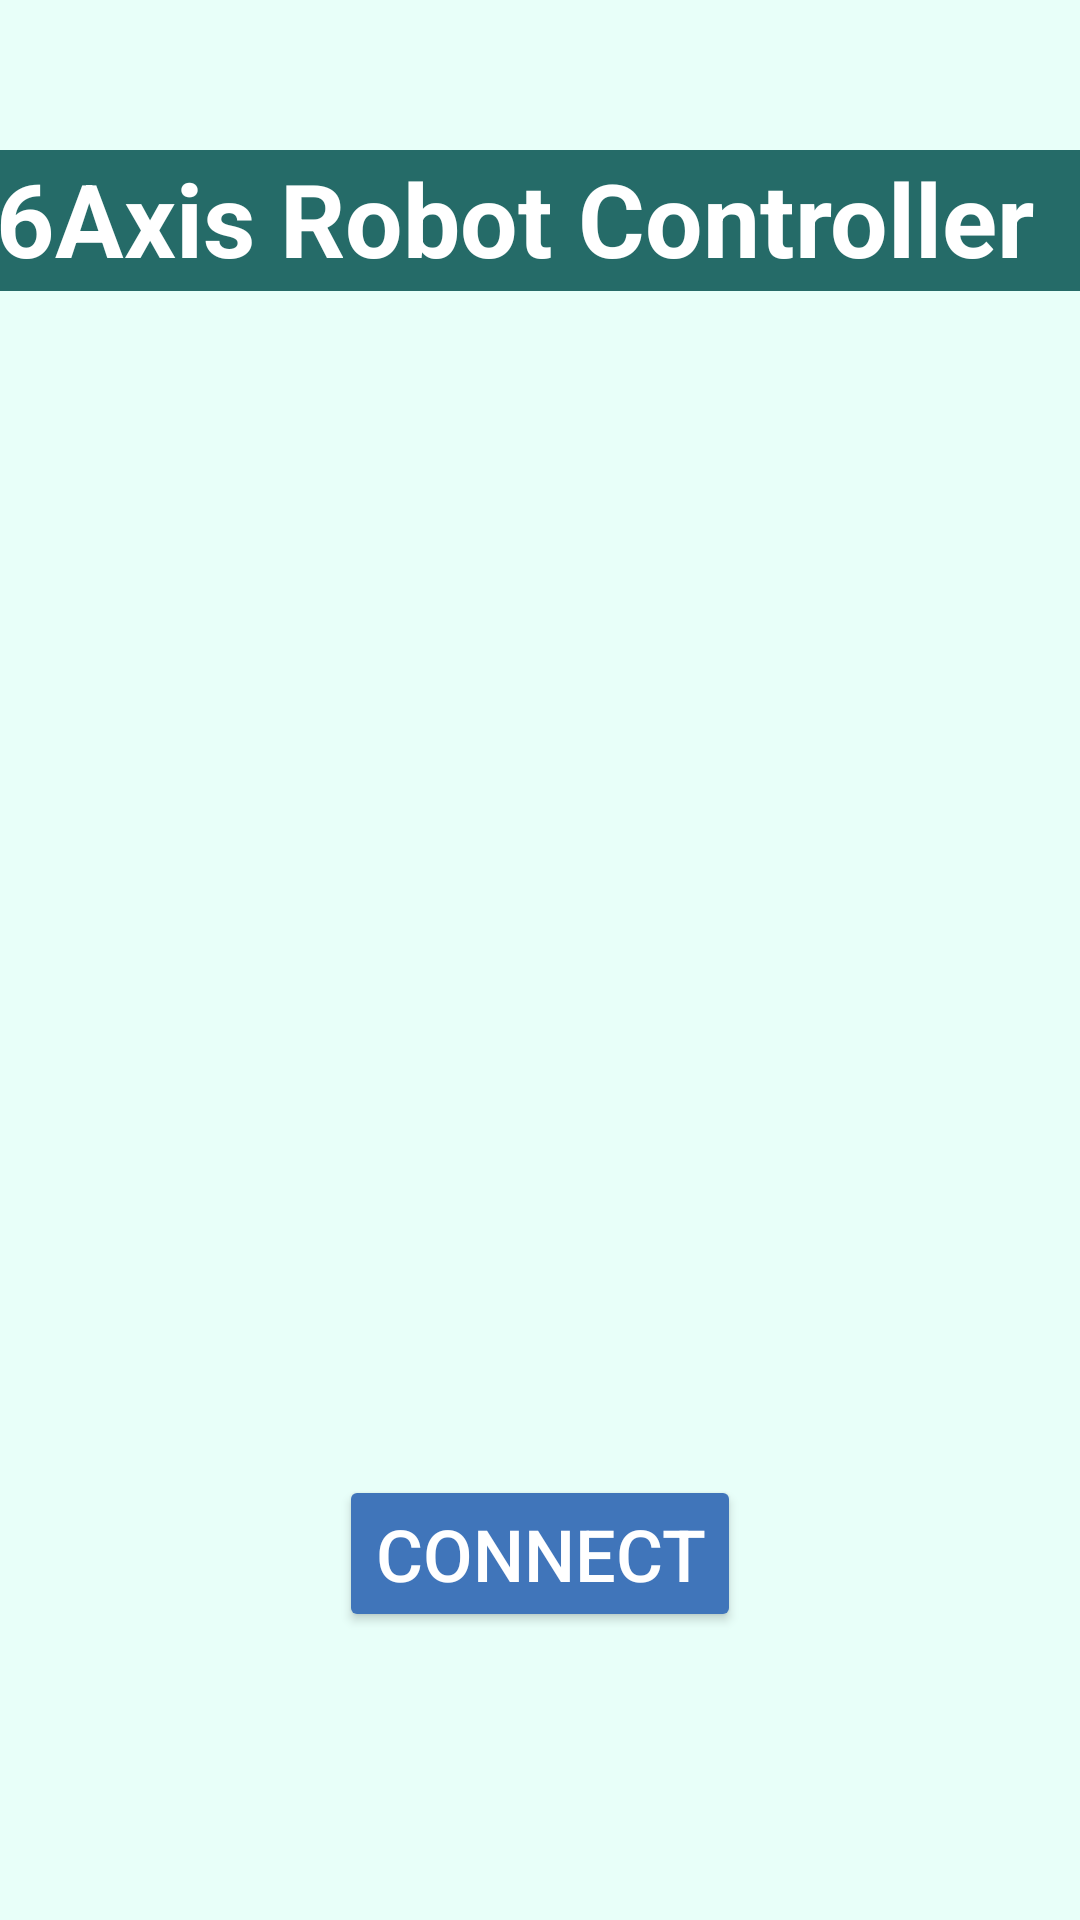

Android layout source for this screen:
<!-- AndroidManifest.xml: application theme Theme._6_Axis_App -->
<!-- res/layout/activity_start.xml -->
<?xml version="1.0" encoding="utf-8"?>
<androidx.constraintlayout.widget.ConstraintLayout xmlns:android="http://schemas.android.com/apk/res/android"
    xmlns:app="http://schemas.android.com/apk/res-auto"
    xmlns:tools="http://schemas.android.com/tools"
    android:id="@+id/main"
    android:layout_width="match_parent"
    android:layout_height="match_parent"
    android:background="#E8FFF9"
    tools:context=".MainActivity">

    <TextView
        android:id="@+id/textView"
        android:layout_width="414dp"
        android:layout_height="47dp"
        android:layout_marginTop="50dp"
        android:background="#256B68"
        android:text="6Axis Robot Controller"
        android:textAlignment="center"
        android:textColor="#FFFFFF"
        android:textSize="34sp"
        android:textStyle="bold"
        app:layout_constraintEnd_toEndOf="parent"
        app:layout_constraintHorizontal_bias="0.666"
        app:layout_constraintStart_toStartOf="parent"
        app:layout_constraintTop_toTopOf="parent" />

    <ImageView
        android:id="@+id/imageView3"
        android:layout_width="410dp"
        android:layout_height="371dp"
        android:layout_marginTop="4dp"
        app:layout_constraintEnd_toEndOf="parent"
        app:layout_constraintHorizontal_bias="0.0"
        app:layout_constraintStart_toStartOf="parent"
        app:layout_constraintTop_toBottomOf="@+id/textView"
        app:srcCompat="@drawable/axis_of_6" />

    <Button
        android:id="@+id/btnCon"
        android:layout_width="wrap_content"
        android:layout_height="wrap_content"
        android:layout_marginBottom="96dp"
        android:backgroundTint="#4075BA"
        android:text="Connect"
        android:textColor="#FFFFFF"
        android:textSize="24sp"
        app:layout_constraintBottom_toBottomOf="parent"
        app:layout_constraintEnd_toEndOf="parent"
        app:layout_constraintStart_toStartOf="parent" />

</androidx.constraintlayout.widget.ConstraintLayout>
<!-- resources referenced by this layout -->
<resources>
  <style name="Theme._6_Axis_App" parent="Base.Theme._6_Axis_App" />
  <style name="Base.Theme._6_Axis_App" parent="Theme.Material3.DayNight.NoActionBar">
          
          
      </style>
</resources>
